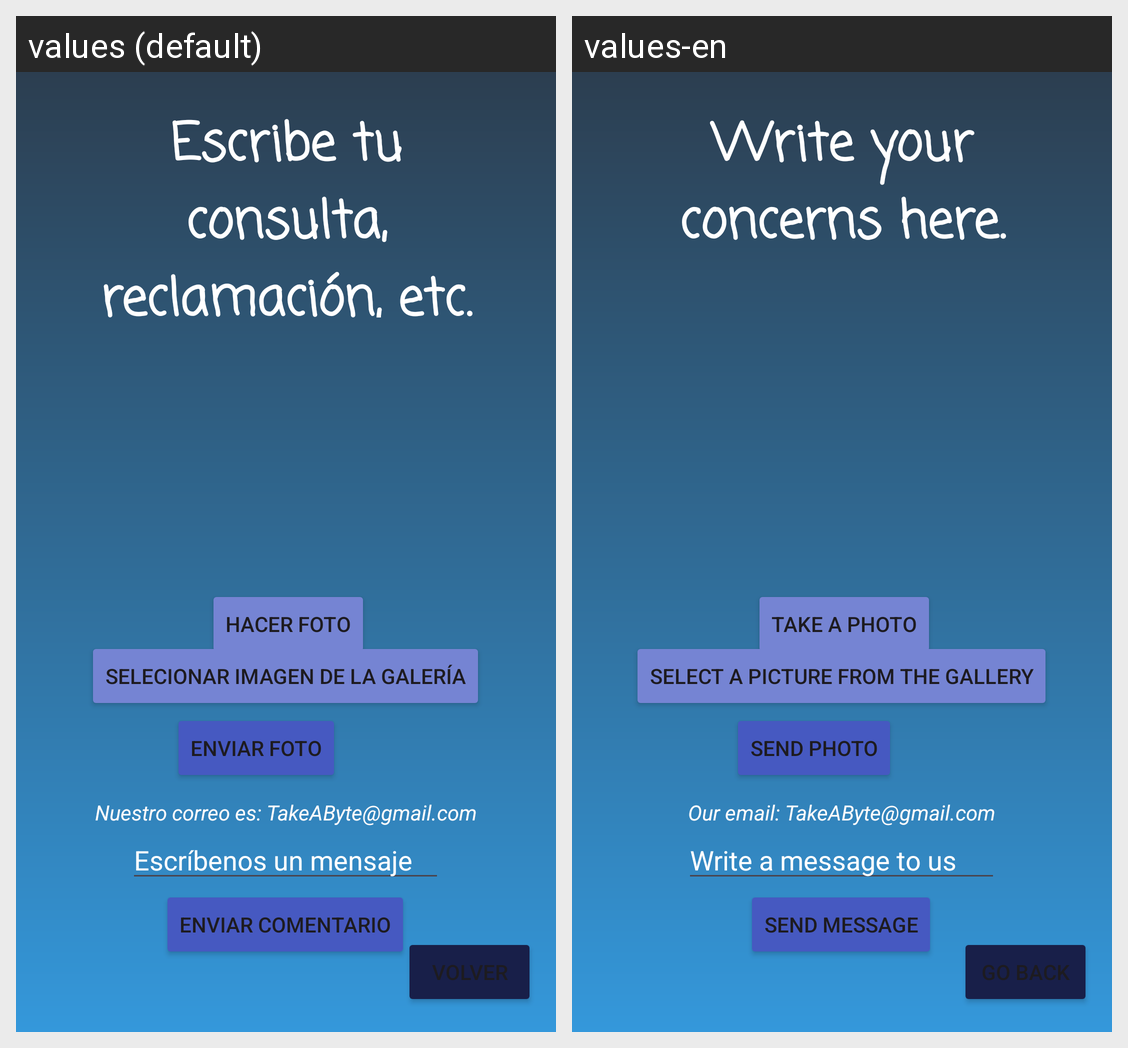

The same Android screen rendered under two of its app's locales, left to right. List the strings drawn on it with the default value and each locale's translation.
Android screen res/layout/activity_contactar.xml rendered under 2 locales, left to right: values (default), values-en. Device: Nexus 5 (rendered at 1080×1920; each locale shown at half size, 540×960, under a caption strip naming it); theme Theme.LeerDeGitHub.
Strings drawn on this screen, with the default value and each locale's value (text and hints the layout hard-codes, and strings that could not be matched under every locale, appear in the picture but are not listed):

titulo_consulta
  values: Escribe tu consulta, reclamación, etc.
  values-en: Write your concerns here.

btn_foto
  values: Hacer foto
  values-en: Take a photo

titulo_correo
  values: Nuestro correo es: TakeAByte@gmail.com
  values-en: Our email: TakeAByte@gmail.com

hint_Escribe
  values: Escríbenos un mensaje
  values-en: Write a message to us

btn_enviarComent
  values: Enviar comentario
  values-en: Send message

btn_Volver2
  values: Volver
  values-en: Go back

btn_enviarFoto
  values: Enviar foto
  values-en: Send photo

btn_selecFoto
  values: Selecionar imagen de la galería
  values-en: Select a picture from the gallery
